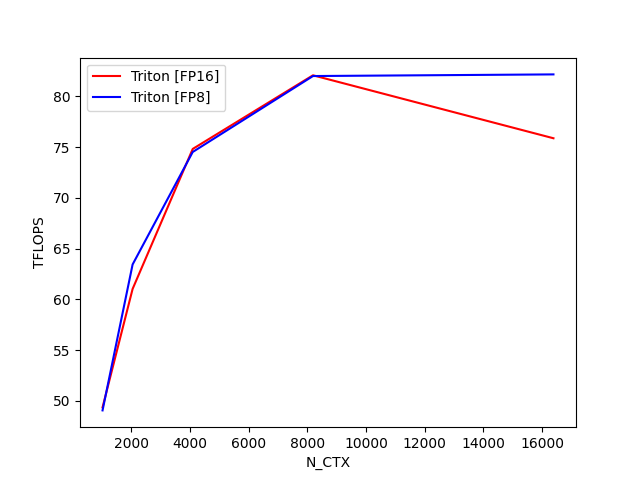

The table this chart was drawn from, first rows:
N_CTX, Triton [FP16], Triton [FP8]
1024, 49.36, 49.06
2048, 61.03, 63.44
4096, 74.83, 74.53
8192, 82.09, 82.01
16384, 75.88, 82.17
